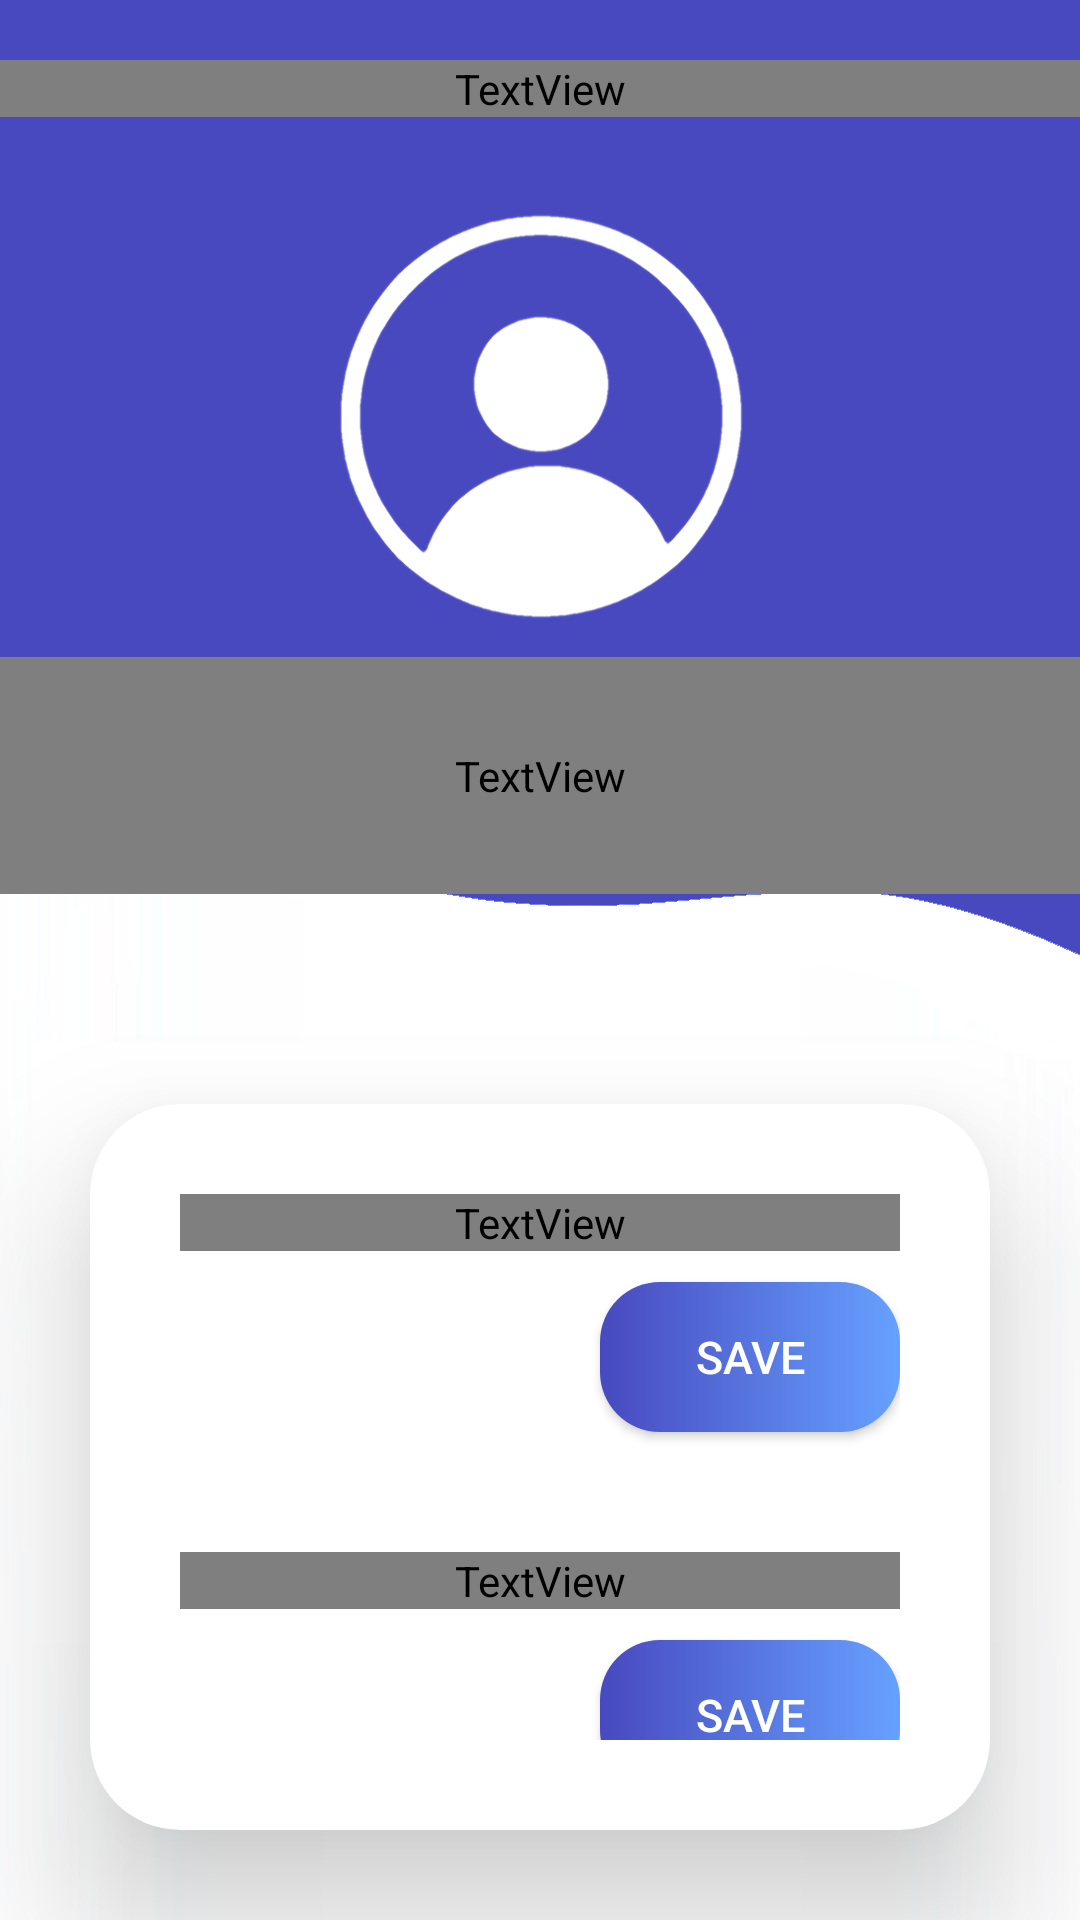

This screen was rendered from an Android layout file. Write that file and the resources it references.
<!-- AndroidManifest.xml: application theme Theme.BankBoost -->
<!-- res/layout/activity_profile_edit.xml -->
<?xml version="1.0" encoding="utf-8"?>
<RelativeLayout xmlns:android="http://schemas.android.com/apk/res/android"
    xmlns:app="http://schemas.android.com/apk/res-auto"
    xmlns:card_view="http://schemas.android.com/apk/res-auto"
    xmlns:tools="http://schemas.android.com/tools"
    android:layout_width="match_parent"
    android:layout_height="match_parent"
    android:background="@drawable/screen3img"
    android:orientation="vertical"
    tools:context=".ProfileFragment">

    <TextView
        android:id="@+id/profileTitle"
        android:layout_width="match_parent"
        android:layout_height="wrap_content"
        android:fontFamily="@font/aclonica"
        android:gravity="center"
        android:text="Edit Profile"
        android:layout_marginTop="20dp"
        android:textAlignment="center"
        android:textColor="@color/white"
        android:textSize="30sp"
        android:textStyle="bold" />

    <ImageView
        android:id="@+id/profileImage"
        android:layout_width="220dp"
        android:layout_height="140dp"
        android:layout_below="@id/profileTitle"
        android:layout_centerInParent="true"
        android:layout_marginTop="30dp"
        card_view:srcCompat="@drawable/profileimg" />

    <TextView
        android:id="@+id/profileText"
        android:layout_width="match_parent"
        android:layout_height="wrap_content"
        android:layout_below="@id/profileImage"
        android:layout_marginTop="10dp"
        android:padding="30dp"
        android:fontFamily="@font/aclonica"
        android:gravity="center"
        android:text="Edit either the Email Address or the Username Respectively!"
        android:textColor="@color/white"
        android:textSize="15sp" />

    <androidx.cardview.widget.CardView
        android:layout_width="match_parent"
        android:layout_height="wrap_content"
        android:layout_below="@id/profileText"
        android:layout_marginTop="70dp"
        android:layout_marginLeft="30dp"
        android:layout_marginRight="30dp"
        android:layout_marginBottom="30dp"
        app:cardCornerRadius="30dp"
        app:cardElevation="30dp">


        <LinearLayout
            android:layout_width="match_parent"
            android:layout_height="wrap_content"
            android:orientation="vertical"
            android:padding="30dp">


            <TextView
                android:id="@+id/profileEmail"
                android:layout_width="match_parent"
                android:layout_height="wrap_content"
                android:fontFamily="@font/aclonica"
                android:gravity="left"
                android:text="Email Address"
                android:textColor="@color/blue"
                android:textSize="15dp"
                android:textStyle="bold" />

            <EditText
                android:id="@+id/emailText"
                android:layout_width="match_parent"
                android:layout_height="50dp"
                android:layout_marginTop="10dp"
                android:background="@drawable/custom_edittext"
                android:drawablePadding="10dp"
                android:inputType="textEmailAddress"
                android:padding="10dp"
                android:textColor="@color/black"
                android:textColorHint="@color/gray"
                android:textSize="16dp" />

            <androidx.appcompat.widget.AppCompatButton
                android:id="@+id/btnUpdateEmail"
                android:layout_width="100dp"
                android:layout_height="50dp"
                android:layout_marginTop="-50dp"
                android:layout_gravity="right"
                android:background="@drawable/button_edit"
                android:text="Save"
                android:textColor="@color/white"
                android:textSize="15dp" />

            <TextView
                android:id="@+id/profileUsername"
                android:layout_width="match_parent"
                android:layout_height="wrap_content"
                android:layout_marginTop="40dp"
                android:fontFamily="@font/aclonica"
                android:gravity="left"
                android:text="Username"
                android:textColor="@color/blue"
                android:textSize="15dp"
                android:textStyle="bold" />

            <EditText
                android:id="@+id/usernameText"
                android:layout_width="match_parent"
                android:layout_height="50dp"
                android:layout_marginTop="10dp"
                android:background="@drawable/custom_edittext"
                android:drawablePadding="10dp"
                android:inputType="textEmailAddress"
                android:padding="10dp"
                android:textColor="@color/black"
                android:textColorHint="@color/gray"
                android:textSize="16dp" />

            <androidx.appcompat.widget.AppCompatButton
                android:id="@+id/btnUpdateUsername"
                android:layout_width="100dp"
                android:layout_height="50dp"
                android:layout_marginTop="-50dp"
                android:layout_gravity="right"
                android:background="@drawable/button_edit"
                android:text="Save"
                android:textColor="@color/white"
                android:textSize="15dp" />

            <androidx.appcompat.widget.AppCompatButton
                android:id="@+id/btnCancel"
                android:layout_width="match_parent"
                android:layout_height="50dp"
                android:layout_marginTop="40dp"
                android:layout_centerHorizontal="true"
                android:background="@drawable/button_edit"
                android:text="Cancel"
                android:textColor="@color/white"
                android:textSize="15dp" />
        </LinearLayout>
    </androidx.cardview.widget.CardView>


</RelativeLayout>
<!-- resources referenced by this layout -->
<resources>
  <color name="black">#FF000000</color>
  <color name="blue">#4849BF</color>
  <color name="gray">#404345</color>
  <color name="white">#FFFFFFFF</color>
  <!-- drawable button_edit (drawable) -->
  <?xml version="1.0" encoding="utf-8"?>
  <ripple xmlns:android="http://schemas.android.com/apk/res/android"
      android:color="#66a1ff">
      <item>
          <shape android:shape="rectangle">
              <gradient
                  android:startColor="@color/blue"
                  android:endColor="#66a1ff" />
              <corners android:radius="20dp" />
          </shape>
      </item>
  </ripple>
  <!-- drawable profileimg: png bitmap (drawable, 57664 bytes) -->
  <!-- drawable screen3img: png bitmap (drawable, 36025 bytes) -->
  <style name="Theme.BankBoost" parent="Theme.MaterialComponents.DayNight.DarkActionBar">
          
          <item name="colorPrimary">@color/blue</item>
          <item name="colorPrimaryVariant">@color/blue</item>
          <item name="colorOnPrimary">@color/white</item>
          
          <item name="colorSecondary">@color/teal_200</item>
          <item name="colorSecondaryVariant">@color/teal_700</item>
          <item name="colorOnSecondary">@color/black</item>
          
          <item name="android:statusBarColor">?attr/colorPrimaryVariant</item>
          
      </style>
  <color name="teal_200">#FF03DAC5</color>
  <color name="teal_700">#FF018786</color>
</resources>
